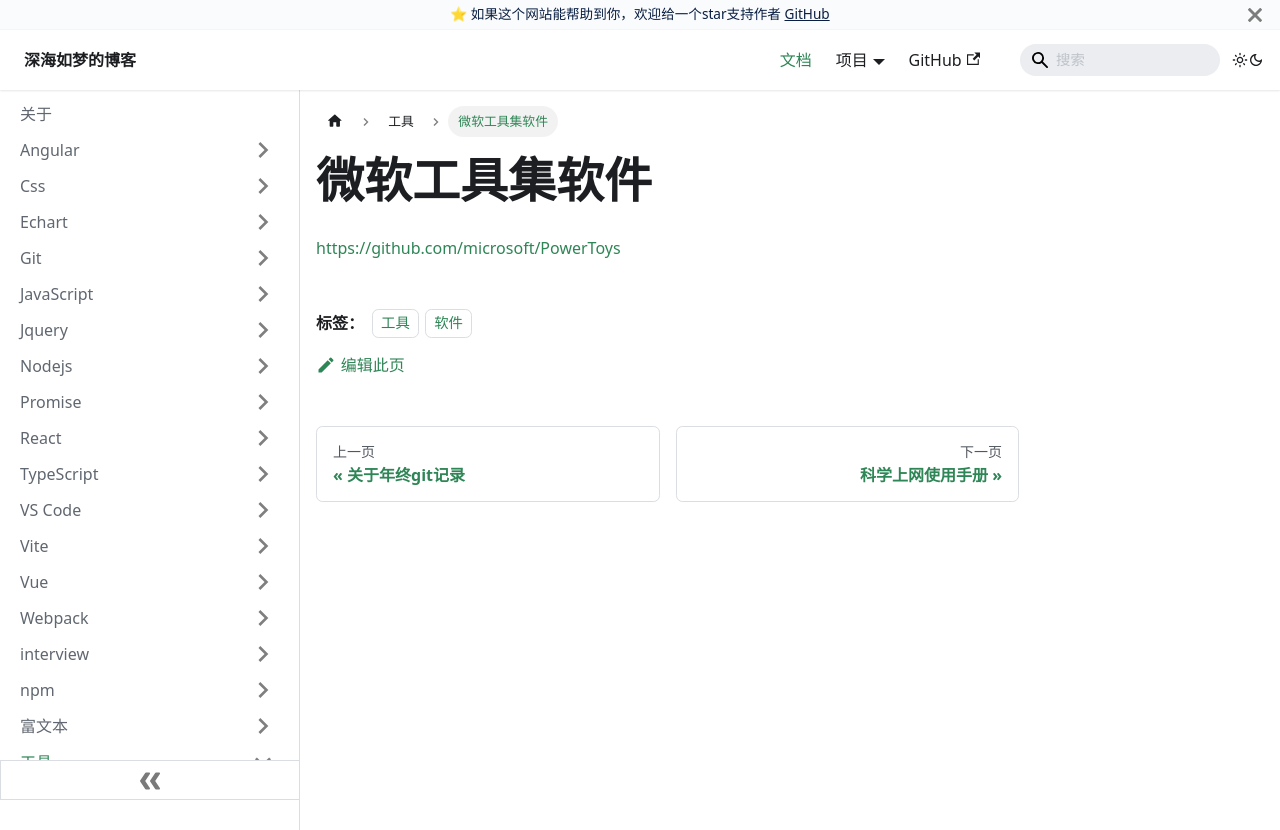

repository: EvanJason/EvanJason.github.io · page: docs/工具/微软工具集软件/index.html · generator: docusaurus

---
title: 微软工具集软件

categories:
  - 工具
  - 软件

tags:
  - 工具
  - 软件

date: "2023-10-10"

author: 深海如梦

excerpt: 微软工具集软件

---

# 微软工具集软件

https://github.com/microsoft/PowerToys 
